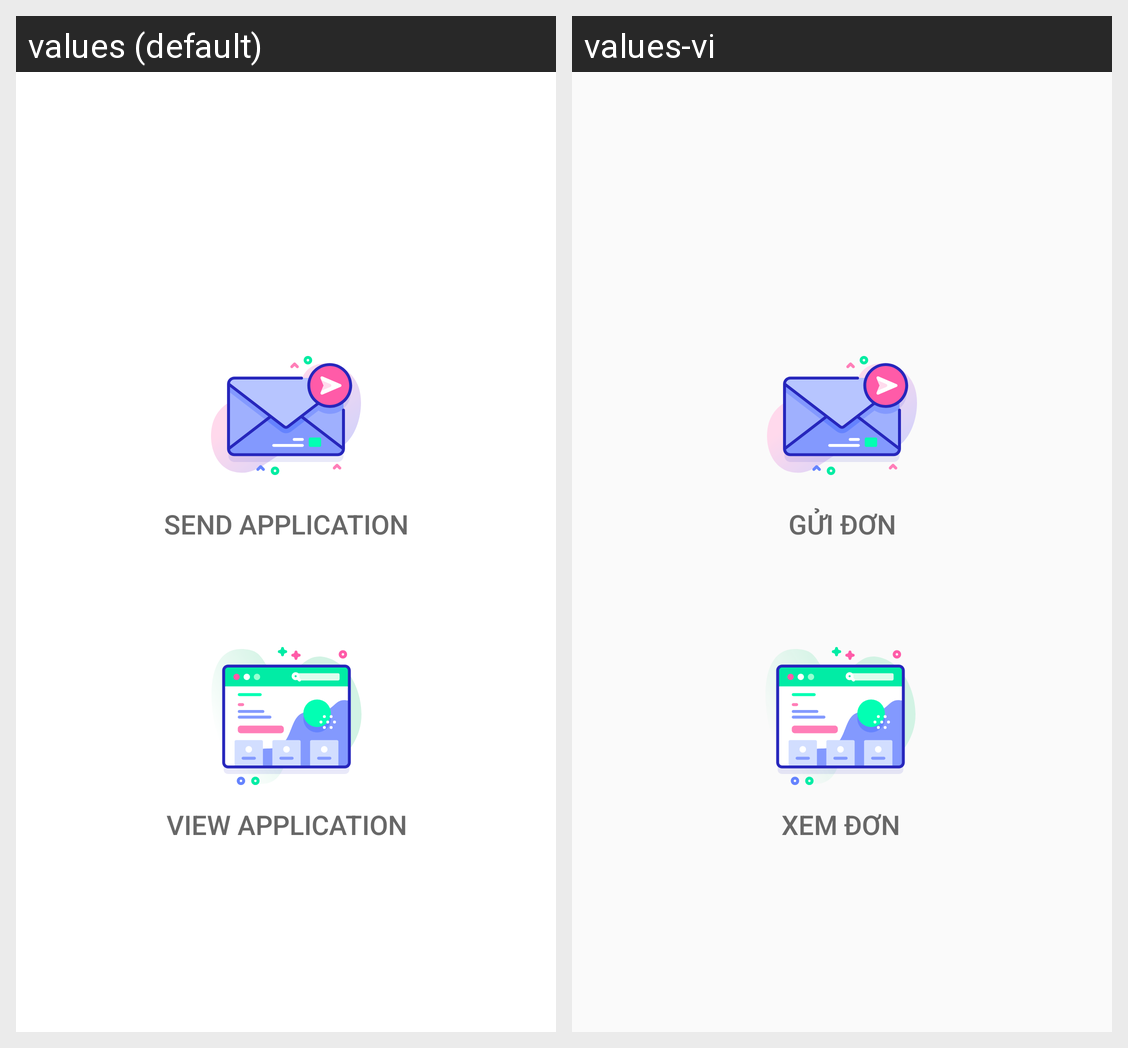

The same Android screen rendered under two of its app's locales, left to right. List the strings drawn on it with the default value and each locale's translation.
Android screen res/layout/activity_feedback.xml rendered under 2 locales, left to right: values (default), values-vi. Device: Nexus 5 (rendered at 1080×1920; each locale shown at half size, 540×960, under a caption strip naming it); theme AppTheme.
Strings drawn on this screen, with the default value and each locale's value (text and hints the layout hard-codes, and strings that could not be matched under every locale, appear in the picture but are not listed):

button_SendFeedBack
  values: Send Application
  values-vi: Gửi đơn

button_ViewFeedback
  values: View Application
  values-vi: Xem đơn
